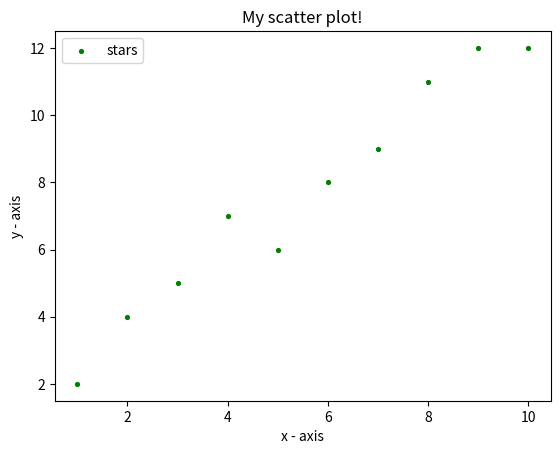

Here is the Python script that generated this plot:
import matplotlib.pyplot as plt 

x = [1, 2, 3, 4, 5, 6, 7, 8, 9, 10] 
y = [2, 4, 5, 7, 6, 8, 9, 11, 12, 12] 

plt.scatter(x, y, label= "stars", color= "green", marker= ".", s=30) 

plt.xlabel('x - axis') 
plt.ylabel('y - axis') 

plt.title('My scatter plot!') 

plt.legend()
